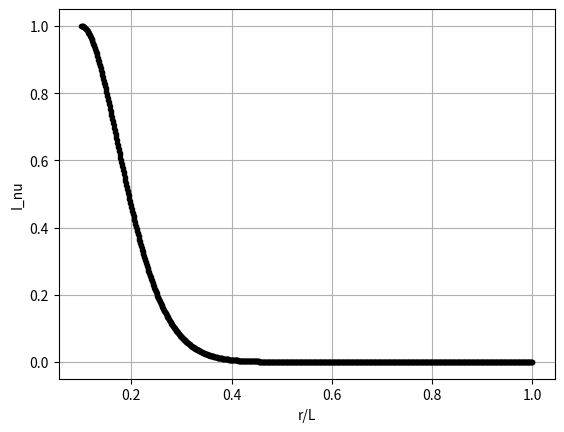

Here is the Python script that generated this plot:
import numpy as np
import matplotlib.pyplot as plt

def alpha(s, a0=1):
    if s<0:
        print("Invalid s")
        return
    #out = a0 * s**2
    out = a0 * np.log(s)
    return out
    
    
def sigma(s, sig0=1):
    if s<0:
        print("Invalid s")
        return
    #out = sig0 * s**2
    out = sig0 * np.log(s)
    return out
    

def rk4_solver(y_initial, x_range, dydx):
    """
    Solves an initial value problem using RK-4 Method.
    """
    n = np.size(x_range)
    y = np.zeros((n, len(y_initial)))
    h = x_range[1] - x_range[0]
    y[0] = y_initial
    for i in range(np.size(x_range) - 1):
        k1 = h * dydx(x_range[i], y[i])
        k2 = h * dydx(x_range[i] + h/2, y[i] + k1/2)
        k3 = h * dydx(x_range[i] + h/2, y[i] + k2/2)
        k4 = h * dydx(x_range[i+1], y[i] + k3)
        y[i+1] = y[i] + 1/6 * (k1 + 2 * k2 + 2 * k3 + k4)
    return y


def dydx(x, y):
    """
    For Problem 5, 6.
    y = [I_nu, tau_nu]
    x = s
    """
    S_nu = 0
    dy1 = - (alpha(x) + sigma(x)) * (y[0] - S_nu)
    dy2 = alpha(x) + sigma(x)
    
    return np.array([dy1, dy2])
    

# Solving with initial conditions
L = 10
I_nu_i = 1
tau_nu_i = 0

y_initial = np.array([I_nu_i, tau_nu_i])
s_range = np.linspace(0.1 * L, L, 1000)

y = rk4_solver(y_initial, s_range, dydx)

I_nu = y[:, 0]
tau_nu = y[:, 1]

plt.plot(s_range/L, tau_nu, ".-k")
plt.xlabel("r/L")
plt.ylabel("tau_nu")
plt.grid()
plt.savefig("tau_nu_logarithmic")
plt.close()

plt.plot(s_range/L, I_nu, ".-k")
plt.xlabel("r/L")
plt.ylabel("I_nu")
#plt.ylim(0, 1)
plt.grid()
plt.savefig("I_nu_logarithmic")
